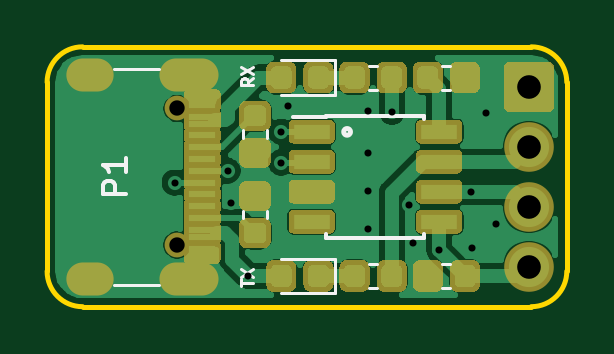
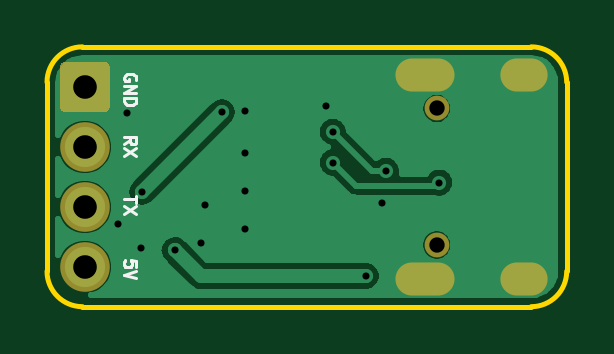
Circuit board: 9 layer files. Board 22.0 x 11.0 mm.
- bottom_copper: CH330-B_Cu.gbr (29222 bytes)
- bottom_mask: CH330-B_Mask.gbr (1175 bytes)
- bottom_silk: CH330-B_SilkS.gbr (2459 bytes)
- outline: CH330-Edge_Cuts.gbr (1022 bytes)
- top_copper: CH330-F_Cu.gbr (48404 bytes)
- top_mask: CH330-F_Mask.gbr (14695 bytes)
- top_silk: CH330-F_SilkS.gbr (3067 bytes)
- drill: CH330-NPTH.drl (313 bytes)
- drill: CH330-PTH.drl (856 bytes)

=== bottom_copper: CH330-B_Cu.gbr (29222 bytes, source omitted) ===
=== bottom_mask: CH330-B_Mask.gbr ===
G04 #@! TF.GenerationSoftware,KiCad,Pcbnew,5.1.9*
G04 #@! TF.CreationDate,2021-01-09T08:42:39+01:00*
G04 #@! TF.ProjectId,CH330,43483333-302e-46b6-9963-61645f706362,rev?*
G04 #@! TF.SameCoordinates,Original*
G04 #@! TF.FileFunction,Soldermask,Bot*
G04 #@! TF.FilePolarity,Negative*
%FSLAX46Y46*%
G04 Gerber Fmt 4.6, Leading zero omitted, Abs format (unit mm)*
G04 Created by KiCad (PCBNEW 5.1.9) date 2021-01-09 08:42:39*
%MOMM*%
%LPD*%
G01*
G04 APERTURE LIST*
%ADD10O,2.500000X1.400000*%
%ADD11O,2.000000X1.400000*%
%ADD12C,1.050000*%
%ADD13O,2.100000X2.100000*%
G04 APERTURE END LIST*
D10*
X183005000Y-75680000D03*
X183005000Y-84320000D03*
D11*
X178825000Y-75680000D03*
X178825000Y-84320000D03*
D12*
X182505000Y-82890000D03*
X182505000Y-77110000D03*
D13*
X197400000Y-83820000D03*
X197400000Y-81280000D03*
X197400000Y-78740000D03*
G36*
G01*
X196350000Y-77050000D02*
X196350000Y-75350000D01*
G75*
G02*
X196550000Y-75150000I200000J0D01*
G01*
X198250000Y-75150000D01*
G75*
G02*
X198450000Y-75350000I0J-200000D01*
G01*
X198450000Y-77050000D01*
G75*
G02*
X198250000Y-77250000I-200000J0D01*
G01*
X196550000Y-77250000D01*
G75*
G02*
X196350000Y-77050000I0J200000D01*
G01*
G37*
M02*

=== bottom_silk: CH330-B_SilkS.gbr ===
G04 #@! TF.GenerationSoftware,KiCad,Pcbnew,5.1.9*
G04 #@! TF.CreationDate,2021-01-09T08:42:39+01:00*
G04 #@! TF.ProjectId,CH330,43483333-302e-46b6-9963-61645f706362,rev?*
G04 #@! TF.SameCoordinates,Original*
G04 #@! TF.FileFunction,Legend,Bot*
G04 #@! TF.FilePolarity,Positive*
%FSLAX46Y46*%
G04 Gerber Fmt 4.6, Leading zero omitted, Abs format (unit mm)*
G04 Created by KiCad (PCBNEW 5.1.9) date 2021-01-09 08:42:39*
%MOMM*%
%LPD*%
G01*
G04 APERTURE LIST*
%ADD10C,0.120000*%
G04 APERTURE END LIST*
D10*
X195226190Y-80819047D02*
X195226190Y-81104761D01*
X195726190Y-80961904D02*
X195226190Y-80961904D01*
X195226190Y-81223809D02*
X195726190Y-81557142D01*
X195226190Y-81557142D02*
X195726190Y-81223809D01*
X195726190Y-78616666D02*
X195488095Y-78450000D01*
X195726190Y-78330952D02*
X195226190Y-78330952D01*
X195226190Y-78521428D01*
X195250000Y-78569047D01*
X195273809Y-78592857D01*
X195321428Y-78616666D01*
X195392857Y-78616666D01*
X195440476Y-78592857D01*
X195464285Y-78569047D01*
X195488095Y-78521428D01*
X195488095Y-78330952D01*
X195226190Y-78783333D02*
X195726190Y-79116666D01*
X195226190Y-79116666D02*
X195726190Y-78783333D01*
X195250000Y-75919047D02*
X195226190Y-75871428D01*
X195226190Y-75800000D01*
X195250000Y-75728571D01*
X195297619Y-75680952D01*
X195345238Y-75657142D01*
X195440476Y-75633333D01*
X195511904Y-75633333D01*
X195607142Y-75657142D01*
X195654761Y-75680952D01*
X195702380Y-75728571D01*
X195726190Y-75800000D01*
X195726190Y-75847619D01*
X195702380Y-75919047D01*
X195678571Y-75942857D01*
X195511904Y-75942857D01*
X195511904Y-75847619D01*
X195726190Y-76157142D02*
X195226190Y-76157142D01*
X195726190Y-76442857D01*
X195226190Y-76442857D01*
X195726190Y-76680952D02*
X195226190Y-76680952D01*
X195226190Y-76800000D01*
X195250000Y-76871428D01*
X195297619Y-76919047D01*
X195345238Y-76942857D01*
X195440476Y-76966666D01*
X195511904Y-76966666D01*
X195607142Y-76942857D01*
X195654761Y-76919047D01*
X195702380Y-76871428D01*
X195726190Y-76800000D01*
X195726190Y-76680952D01*
X195226190Y-83804761D02*
X195226190Y-83566666D01*
X195464285Y-83542857D01*
X195440476Y-83566666D01*
X195416666Y-83614285D01*
X195416666Y-83733333D01*
X195440476Y-83780952D01*
X195464285Y-83804761D01*
X195511904Y-83828571D01*
X195630952Y-83828571D01*
X195678571Y-83804761D01*
X195702380Y-83780952D01*
X195726190Y-83733333D01*
X195726190Y-83614285D01*
X195702380Y-83566666D01*
X195678571Y-83542857D01*
X195226190Y-83971428D02*
X195726190Y-84138095D01*
X195226190Y-84304761D01*
M02*

=== outline: CH330-Edge_Cuts.gbr ===
G04 #@! TF.GenerationSoftware,KiCad,Pcbnew,5.1.9*
G04 #@! TF.CreationDate,2021-01-09T08:42:39+01:00*
G04 #@! TF.ProjectId,CH330,43483333-302e-46b6-9963-61645f706362,rev?*
G04 #@! TF.SameCoordinates,Original*
G04 #@! TF.FileFunction,Profile,NP*
%FSLAX46Y46*%
G04 Gerber Fmt 4.6, Leading zero omitted, Abs format (unit mm)*
G04 Created by KiCad (PCBNEW 5.1.9) date 2021-01-09 08:42:39*
%MOMM*%
%LPD*%
G01*
G04 APERTURE LIST*
G04 #@! TA.AperFunction,Profile*
%ADD10C,0.200000*%
G04 #@! TD*
G04 APERTURE END LIST*
D10*
X197500000Y-74500000D02*
G75*
G02*
X199000000Y-76000000I0J-1500000D01*
G01*
X199000000Y-84000000D02*
G75*
G02*
X197500000Y-85500000I-1500000J0D01*
G01*
X178500000Y-85500000D02*
G75*
G02*
X177000000Y-84000000I0J1500000D01*
G01*
X177000000Y-76000000D02*
G75*
G02*
X178500000Y-74500000I1500000J0D01*
G01*
X199000000Y-76000000D02*
X199000000Y-84000000D01*
X178500000Y-74500000D02*
X197500000Y-74500000D01*
X177000000Y-84000000D02*
X177000000Y-76000000D01*
X197500000Y-85500000D02*
X178500000Y-85500000D01*
M02*

=== top_copper: CH330-F_Cu.gbr (48404 bytes, source omitted) ===
=== top_mask: CH330-F_Mask.gbr (14695 bytes, source omitted) ===
=== top_silk: CH330-F_SilkS.gbr ===
G04 #@! TF.GenerationSoftware,KiCad,Pcbnew,5.1.9*
G04 #@! TF.CreationDate,2021-01-09T08:42:39+01:00*
G04 #@! TF.ProjectId,CH330,43483333-302e-46b6-9963-61645f706362,rev?*
G04 #@! TF.SameCoordinates,Original*
G04 #@! TF.FileFunction,Legend,Top*
G04 #@! TF.FilePolarity,Positive*
%FSLAX46Y46*%
G04 Gerber Fmt 4.6, Leading zero omitted, Abs format (unit mm)*
G04 Created by KiCad (PCBNEW 5.1.9) date 2021-01-09 08:42:39*
%MOMM*%
%LPD*%
G01*
G04 APERTURE LIST*
%ADD10C,0.200000*%
%ADD11C,0.120000*%
%ADD12C,0.150000*%
G04 APERTURE END LIST*
D10*
X189841421Y-78100000D02*
G75*
G03*
X189841421Y-78100000I-141421J0D01*
G01*
D11*
X185726190Y-75833333D02*
X185488095Y-76000000D01*
X185726190Y-76119047D02*
X185226190Y-76119047D01*
X185226190Y-75928571D01*
X185250000Y-75880952D01*
X185273809Y-75857142D01*
X185321428Y-75833333D01*
X185392857Y-75833333D01*
X185440476Y-75857142D01*
X185464285Y-75880952D01*
X185488095Y-75928571D01*
X185488095Y-76119047D01*
X185226190Y-75666666D02*
X185726190Y-75333333D01*
X185226190Y-75333333D02*
X185726190Y-75666666D01*
X185226190Y-84630952D02*
X185226190Y-84345238D01*
X185726190Y-84488095D02*
X185226190Y-84488095D01*
X185226190Y-84226190D02*
X185726190Y-83892857D01*
X185226190Y-83892857D02*
X185726190Y-84226190D01*
X179830000Y-84580000D02*
X181750000Y-84580000D01*
X181750000Y-75420000D02*
X179830000Y-75420000D01*
X193737221Y-75290000D02*
X194062779Y-75290000D01*
X193737221Y-76310000D02*
X194062779Y-76310000D01*
X194062779Y-83690000D02*
X193737221Y-83690000D01*
X194062779Y-84710000D02*
X193737221Y-84710000D01*
X186900000Y-76535000D02*
X189185000Y-76535000D01*
X189185000Y-76535000D02*
X189185000Y-75065000D01*
X189185000Y-75065000D02*
X186900000Y-75065000D01*
X189185000Y-83465000D02*
X186900000Y-83465000D01*
X189185000Y-84935000D02*
X189185000Y-83465000D01*
X186900000Y-84935000D02*
X189185000Y-84935000D01*
D12*
X188825000Y-77475000D02*
X187425000Y-77475000D01*
X188825000Y-82575000D02*
X192975000Y-82575000D01*
X188825000Y-77425000D02*
X192975000Y-77425000D01*
X188825000Y-82575000D02*
X188825000Y-82430000D01*
X192975000Y-82575000D02*
X192975000Y-82430000D01*
X192975000Y-77425000D02*
X192975000Y-77570000D01*
X188825000Y-77425000D02*
X188825000Y-77475000D01*
D11*
X190637221Y-75290000D02*
X190962779Y-75290000D01*
X190637221Y-76310000D02*
X190962779Y-76310000D01*
X190637221Y-84710000D02*
X190962779Y-84710000D01*
X190637221Y-83690000D02*
X190962779Y-83690000D01*
X185290000Y-78037221D02*
X185290000Y-78362779D01*
X186310000Y-78037221D02*
X186310000Y-78362779D01*
X185290000Y-81762779D02*
X185290000Y-81437221D01*
X186310000Y-81762779D02*
X186310000Y-81437221D01*
D12*
X180352380Y-80738095D02*
X179352380Y-80738095D01*
X179352380Y-80357142D01*
X179400000Y-80261904D01*
X179447619Y-80214285D01*
X179542857Y-80166666D01*
X179685714Y-80166666D01*
X179780952Y-80214285D01*
X179828571Y-80261904D01*
X179876190Y-80357142D01*
X179876190Y-80738095D01*
X180352380Y-79214285D02*
X180352380Y-79785714D01*
X180352380Y-79500000D02*
X179352380Y-79500000D01*
X179495238Y-79595238D01*
X179590476Y-79690476D01*
X179638095Y-79785714D01*
M02*

=== drill: CH330-NPTH.drl ===
M48
; DRILL file {KiCad 5.1.9} date Sat Jan  9 08:42:35 2021
; FORMAT={-:-/ absolute / inch / decimal}
; #@! TF.CreationDate,2021-01-09T08:42:35+01:00
; #@! TF.GenerationSoftware,Kicad,Pcbnew,5.1.9
; #@! TF.FileFunction,NonPlated,1,2,NPTH
FMAT,2
INCH
T1C0.0256
%
G90
G05
T1
X7.1852Y-3.0358
X7.1852Y-3.2634
T0
M30

=== drill: CH330-PTH.drl ===
M48
; DRILL file {KiCad 5.1.9} date Sat Jan  9 08:42:35 2021
; FORMAT={-:-/ absolute / inch / decimal}
; #@! TF.CreationDate,2021-01-09T08:42:35+01:00
; #@! TF.GenerationSoftware,Kicad,Pcbnew,5.1.9
; #@! TF.FileFunction,Plated,1,2,PTH
FMAT,2
INCH
T1C0.0118
T2C0.0236
T3C0.0394
%
G90
G05
T1
X7.1811Y-3.1594
X7.2697Y-3.1398
X7.2756Y-3.1929
X7.3031Y-3.315
X7.3583Y-3.0748
X7.3583Y-3.126
X7.3701Y-3.0315
X7.5039Y-3.0394
X7.5039Y-3.1102
X7.5039Y-3.1732
X7.5039Y-3.2362
X7.5433Y-3.0421
X7.5709Y-3.1969
X7.5787Y-3.2598
X7.622Y-3.2721
X7.6758Y-3.1746
X7.6772Y-3.2677
X7.7008Y-3.0433
X7.7165Y-3.2283
T3
X7.7717Y-3.0
X7.7717Y-3.1
X7.7717Y-3.2
X7.7717Y-3.3
T2
G00X7.0522Y-2.9795
M15
G01X7.0285Y-2.9795
M16
G05
G00X7.0522Y-3.3197
M15
G01X7.0285Y-3.3197
M16
G05
G00X7.2266Y-2.9795
M15
G01X7.1833Y-2.9795
M16
G05
G00X7.2266Y-3.3197
M15
G01X7.1833Y-3.3197
M16
G05
T0
M30

